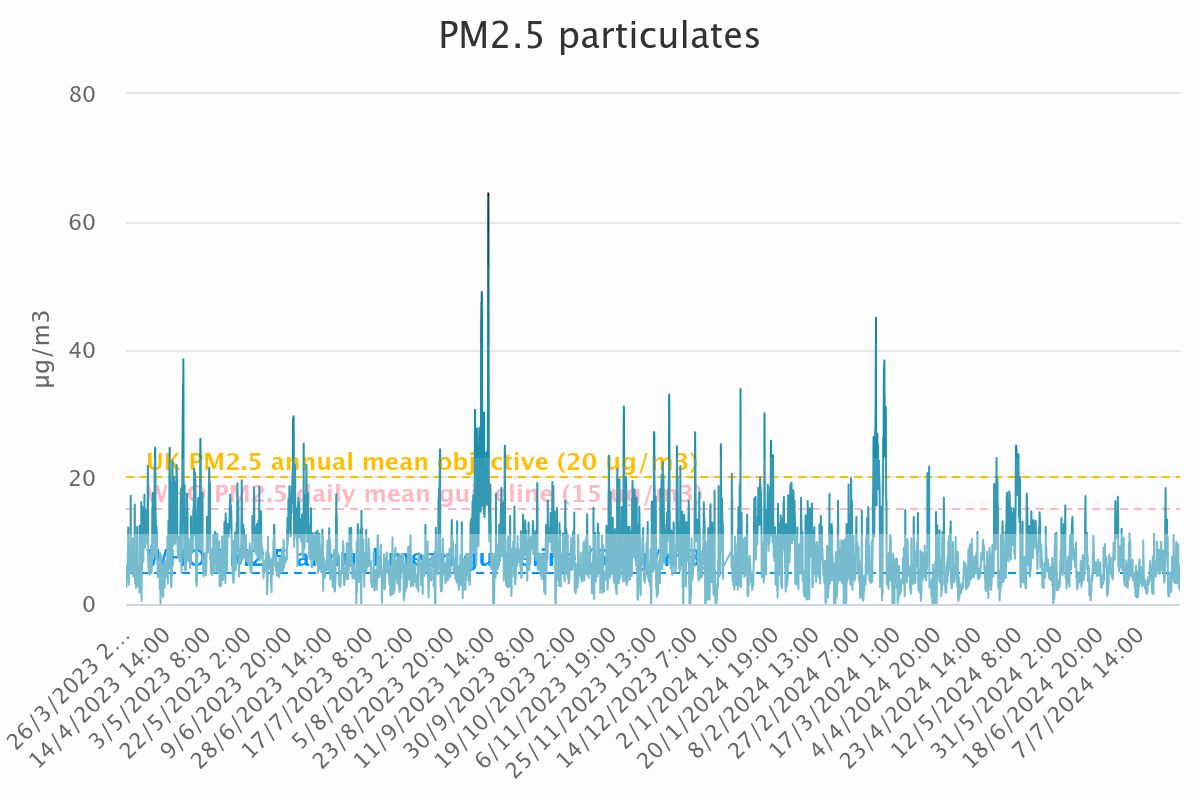

The table this chart was drawn from, first rows:
Category, PM<sub>2.5</sub> particulates
26/3/2023 20:00, 4.03
26/3/2023 21:00, 3.89
26/3/2023 22:00, 3.71
26/3/2023 23:00, 3.01
27/3/2023 0:00, 2.66
27/3/2023 1:00, 4.2
27/3/2023 2:00, 4.46
27/3/2023 3:00, 5.35
27/3/2023 4:00, 6.03
27/3/2023 5:00, 5.92
27/3/2023 6:00, 3.88
27/3/2023 7:00, 4.66
27/3/2023 8:00, 5.1
27/3/2023 9:00, 5.65
27/3/2023 10:00, 6.18
27/3/2023 11:00, 4.21
27/3/2023 12:00, 4.58
27/3/2023 13:00, 4.41
27/3/2023 14:00, 5.01
27/3/2023 15:00, 5
27/3/2023 16:00, 8.05
27/3/2023 17:00, 5.47
27/3/2023 18:00, 5.75
27/3/2023 19:00, 9.35
27/3/2023 20:00, 12.01
27/3/2023 21:00, 9.89
27/3/2023 22:00, 8.21
27/3/2023 23:00, 9.36
28/3/2023 0:00, 4.6
28/3/2023 1:00, 3.2
28/3/2023 2:00, 3.01
28/3/2023 3:00, 3.21
28/3/2023 4:00, 3.18
28/3/2023 5:00, 3.59
28/3/2023 6:00, 4.06
28/3/2023 7:00, 5.4
28/3/2023 8:00, 7.07
28/3/2023 9:00, 7.04
28/3/2023 10:00, 5.9
28/3/2023 11:00, 4.74
28/3/2023 12:00, 4.68
28/3/2023 13:00, 5.07
28/3/2023 14:00, 5.23
28/3/2023 15:00, 5.03
28/3/2023 16:00, 5.07
28/3/2023 17:00, 4.85
28/3/2023 18:00, 5.54
28/3/2023 19:00, 5.64
28/3/2023 20:00, 6.6
28/3/2023 21:00, 8.6
28/3/2023 22:00, 10.35
28/3/2023 23:00, 11.91
29/3/2023 0:00, 16.97
29/3/2023 1:00, 9.58
29/3/2023 2:00, 8.44
29/3/2023 3:00, 8.37
29/3/2023 4:00, 8.3
29/3/2023 5:00, 8.2
29/3/2023 6:00, 8.06
29/3/2023 7:00, 7.75
... 11,632 more rows
